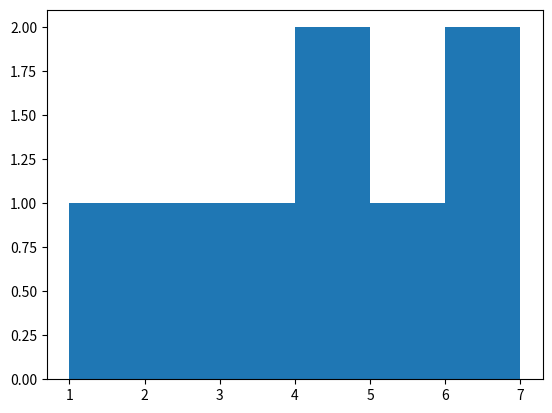

Write Python code to recreate this figure.
import matplotlib.pyplot as plt
x = [1, 2, 3, 4, 5, 6, 7, 4]
plt.hist(x, bins = [1, 2, 3, 4, 5, 6, 7])
plt.show()